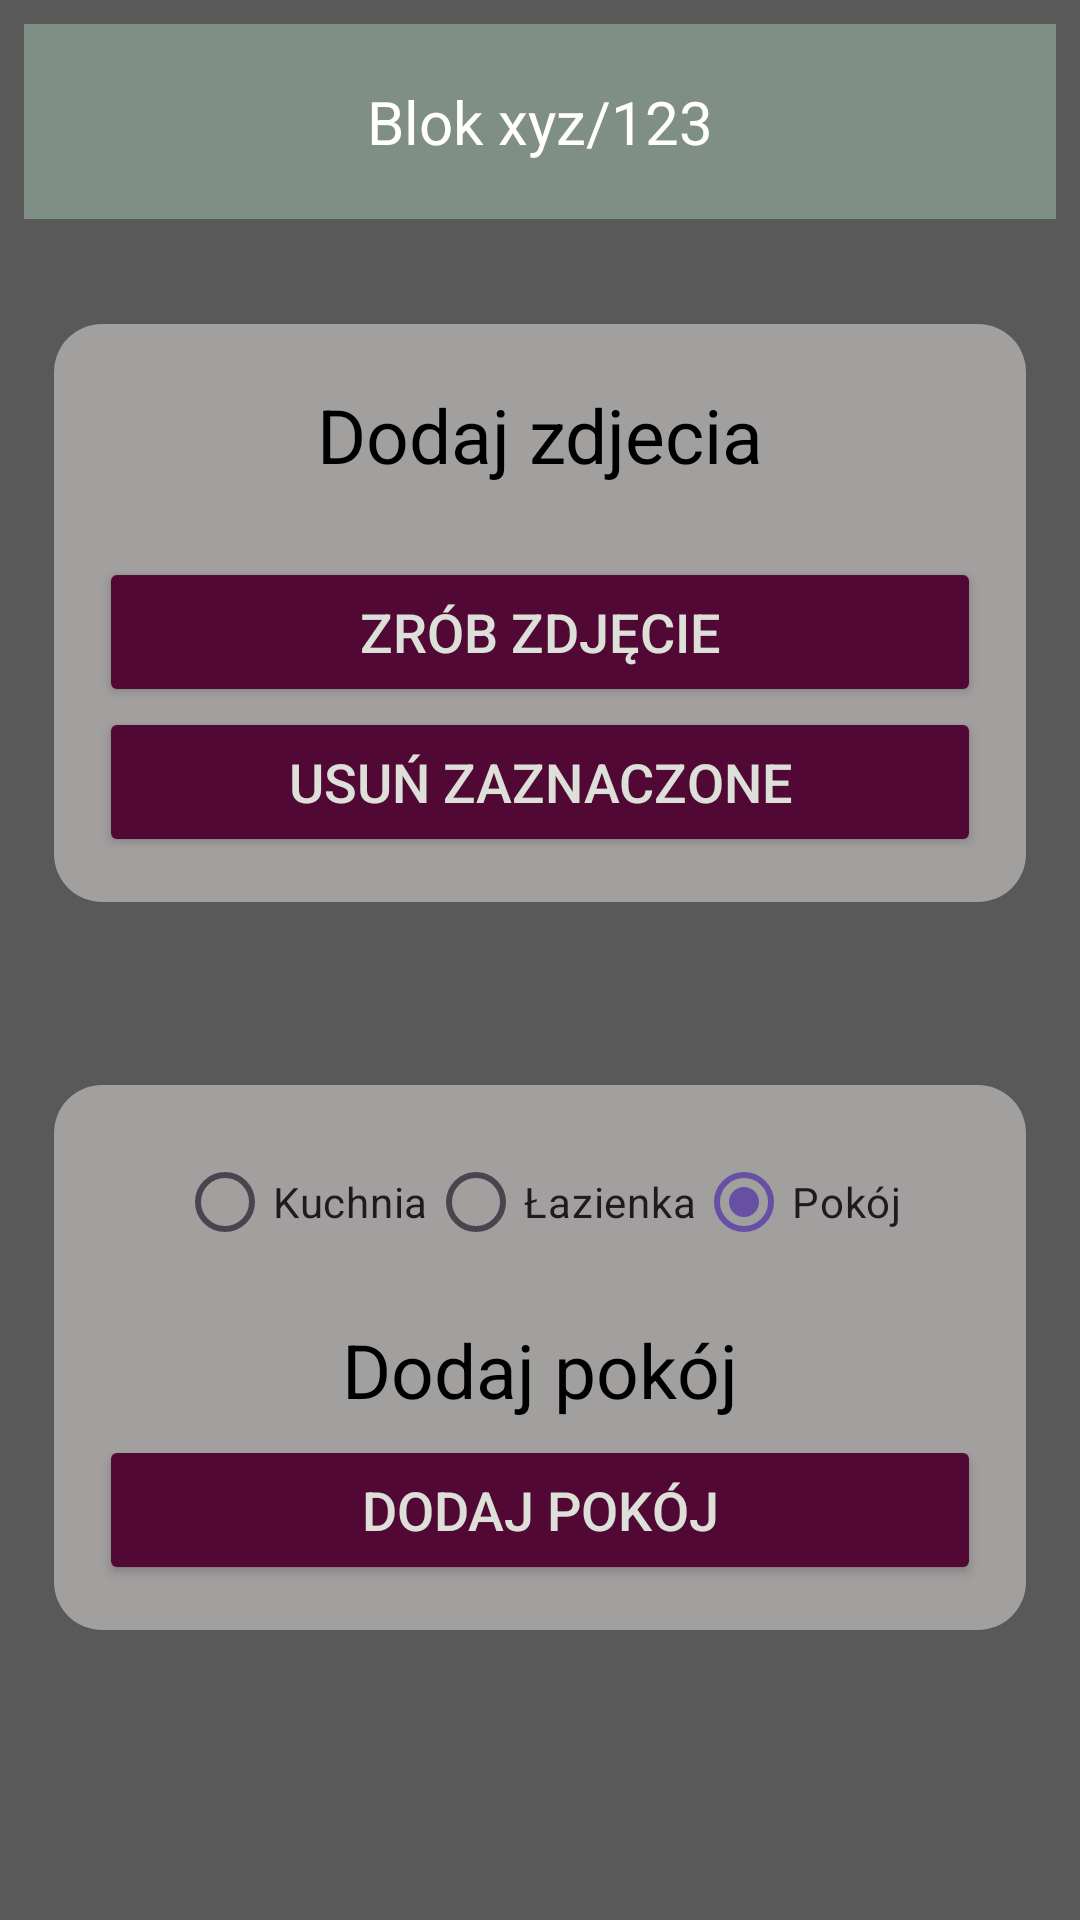

Reconstruct the res/layout file that produces this screen, plus the resources it refers to.
<!-- AndroidManifest.xml: application theme Theme.Pomiaryapp -->
<!-- res/layout/activity_main3.xml -->
<?xml version="1.0" encoding="utf-8"?>
<ScrollView xmlns:android="http://schemas.android.com/apk/res/android"
    xmlns:app="http://schemas.android.com/apk/res-auto"
    xmlns:tools="http://schemas.android.com/tools"
    android:layout_width="match_parent"
    android:layout_height="match_parent"
    android:background="#595959"
    tools:context=".MainActivity"> 

    <LinearLayout
        android:orientation="vertical"
        android:layout_width="match_parent"
        android:layout_height="wrap_content">

        
        <LinearLayout
            android:id="@+id/main3"
            android:orientation="vertical"
            android:layout_width="match_parent"
            android:layout_height="wrap_content"
            android:padding="8dp">

            <TextView
                android:id="@+id/textViewMieszkanie"
                android:layout_width="match_parent"
                android:layout_height="65dp"
                android:gravity="center"
                android:background="#808f85"
                android:textSize="20sp"
                android:textColor="@color/white"
                android:text="Blok xyz/123" />

            <LinearLayout
                android:layout_width="match_parent"
                android:layout_height="wrap_content"
                android:orientation="horizontal"
                android:padding="10dp">

                <LinearLayout
                    android:layout_marginTop="25dp"
                    android:layout_width="match_parent"
                    android:layout_height="wrap_content"
                    android:orientation="vertical"
                    android:background="@drawable/margin_radius"
                    android:padding="15dp">

                    <TextView
                        android:id="@+id/textViewZdjecia_main3"
                        android:layout_width="match_parent"
                        android:layout_height="wrap_content"
                        android:gravity="center"
                        android:text="Dodaj zdjecia"
                        android:textSize="25sp"
                        android:textColor="@color/black"
                        android:layout_marginTop="5dp"
                        android:layout_marginBottom="5dp" />

                    
                    <LinearLayout
                        android:id="@+id/imageContainer_main3"
                        android:orientation="vertical"
                        android:layout_width="match_parent"
                        android:layout_height="wrap_content" />

                    <TextView
                        android:layout_width="match_parent"
                        android:layout_height="wrap_content" />

                    <LinearLayout
                        android:layout_width="match_parent"
                        android:layout_height="wrap_content"
                        android:orientation="vertical"
                        android:gravity="center">

                        <Button
                            android:id="@+id/addPhoto_main3"
                            android:layout_width="match_parent"
                            android:layout_height="50dp"
                            android:text="Zrób zdjęcie"
                            android:textColor="#dce0d9"
                            android:textSize="18sp"
                            android:backgroundTint="#520834" />

                        <Button
                            android:id="@+id/deletePhoto_main3"
                            android:layout_width="match_parent"
                            android:layout_height="50dp"
                            android:text="Usuń zaznaczone"
                            android:textColor="#dce0d9"
                            android:textSize="18sp"
                            android:backgroundTint="#520834" />
                    </LinearLayout>

                </LinearLayout>

            </LinearLayout>
        </LinearLayout>

        
        <LinearLayout
            android:id="@+id/main6"
            android:orientation="vertical"
            android:layout_width="match_parent"
            android:layout_height="wrap_content"
            android:padding="8dp">

            <LinearLayout
                android:layout_width="match_parent"
                android:layout_height="wrap_content"
                android:orientation="horizontal"
                android:padding="10dp">

                <LinearLayout
                    android:layout_marginTop="25dp"
                    android:layout_width="match_parent"
                    android:layout_height="wrap_content"
                    android:orientation="vertical"
                    android:background="@drawable/margin_radius"
                    android:padding="15dp">

                    
                    <RadioGroup
                        android:id="@+id/roomTypeGroup_main6"
                        android:layout_width="match_parent"
                        android:layout_height="wrap_content"
                        android:orientation="horizontal"
                        android:gravity="center_horizontal"
                        android:layout_marginBottom="10dp">

                        <RadioButton
                            android:id="@+id/radioKuchnia_main6"
                            android:layout_width="wrap_content"
                            android:layout_height="wrap_content"
                            android:text="Kuchnia" />

                        <RadioButton
                            android:id="@+id/radioLazienka_main6"
                            android:layout_width="wrap_content"
                            android:layout_height="wrap_content"
                            android:text="Łazienka" />

                        <RadioButton
                            android:id="@+id/radioPokoj_main6"
                            android:layout_width="wrap_content"
                            android:layout_height="wrap_content"
                            android:text="Pokój"
                            android:checked="true" />

                    </RadioGroup>

                    <TextView
                        android:id="@+id/textViewZdjecia_main6"
                        android:layout_width="match_parent"
                        android:layout_height="wrap_content"
                        android:gravity="center"
                        android:text="Dodaj pokój"
                        android:textSize="25sp"
                        android:textColor="@color/black"
                        android:layout_marginTop="5dp"
                        android:layout_marginBottom="5dp" />

                    
                    <LinearLayout
                        android:id="@+id/imageContainer_main6"
                        android:orientation="vertical"
                        android:layout_width="match_parent"
                        android:layout_height="wrap_content" />

                    <LinearLayout
                        android:layout_width="match_parent"
                        android:layout_height="wrap_content"
                        android:orientation="vertical"
                        android:gravity="center">

                        <Button
                            android:id="@+id/addRoom_main6"
                            android:layout_width="match_parent"
                            android:layout_height="50dp"
                            android:text="Dodaj Pokój"
                            android:textColor="#dce0d9"
                            android:textSize="18sp"
                            android:backgroundTint="#520834" />
                    </LinearLayout>

                </LinearLayout>

            </LinearLayout>

            <LinearLayout
                android:id="@+id/Pokoje_main6"
                android:layout_width="match_parent"
                android:layout_height="wrap_content"
                android:background="@drawable/margin_radius"
                android:padding="15dp"
                android:orientation="vertical"
                android:visibility="gone"> 
                
            </LinearLayout>

        </LinearLayout>
    </LinearLayout>

</ScrollView>
<!-- resources referenced by this layout -->
<resources>
  <!-- drawable margin_radius (drawable) -->
  <?xml version="1.0" encoding="utf-8"?>
  <shape xmlns:android="http://schemas.android.com/apk/res/android"
      android:shape="rectangle">
  
      <solid android:color="#A29F9F" />
  
      <corners android:radius="16dp" />
  </shape>
  <style name="Theme.Pomiaryapp" parent="Base.Theme.Pomiaryapp" />
  <style name="Base.Theme.Pomiaryapp" parent="Theme.Material3.DayNight.NoActionBar">
          
          
      </style>
  <!-- not gathered from this repository: default colours our renderer supplied (Android Studio template values) -->
  <color name="black">#FF000000</color>
  <color name="white">#FFFFFFFF</color>
</resources>
